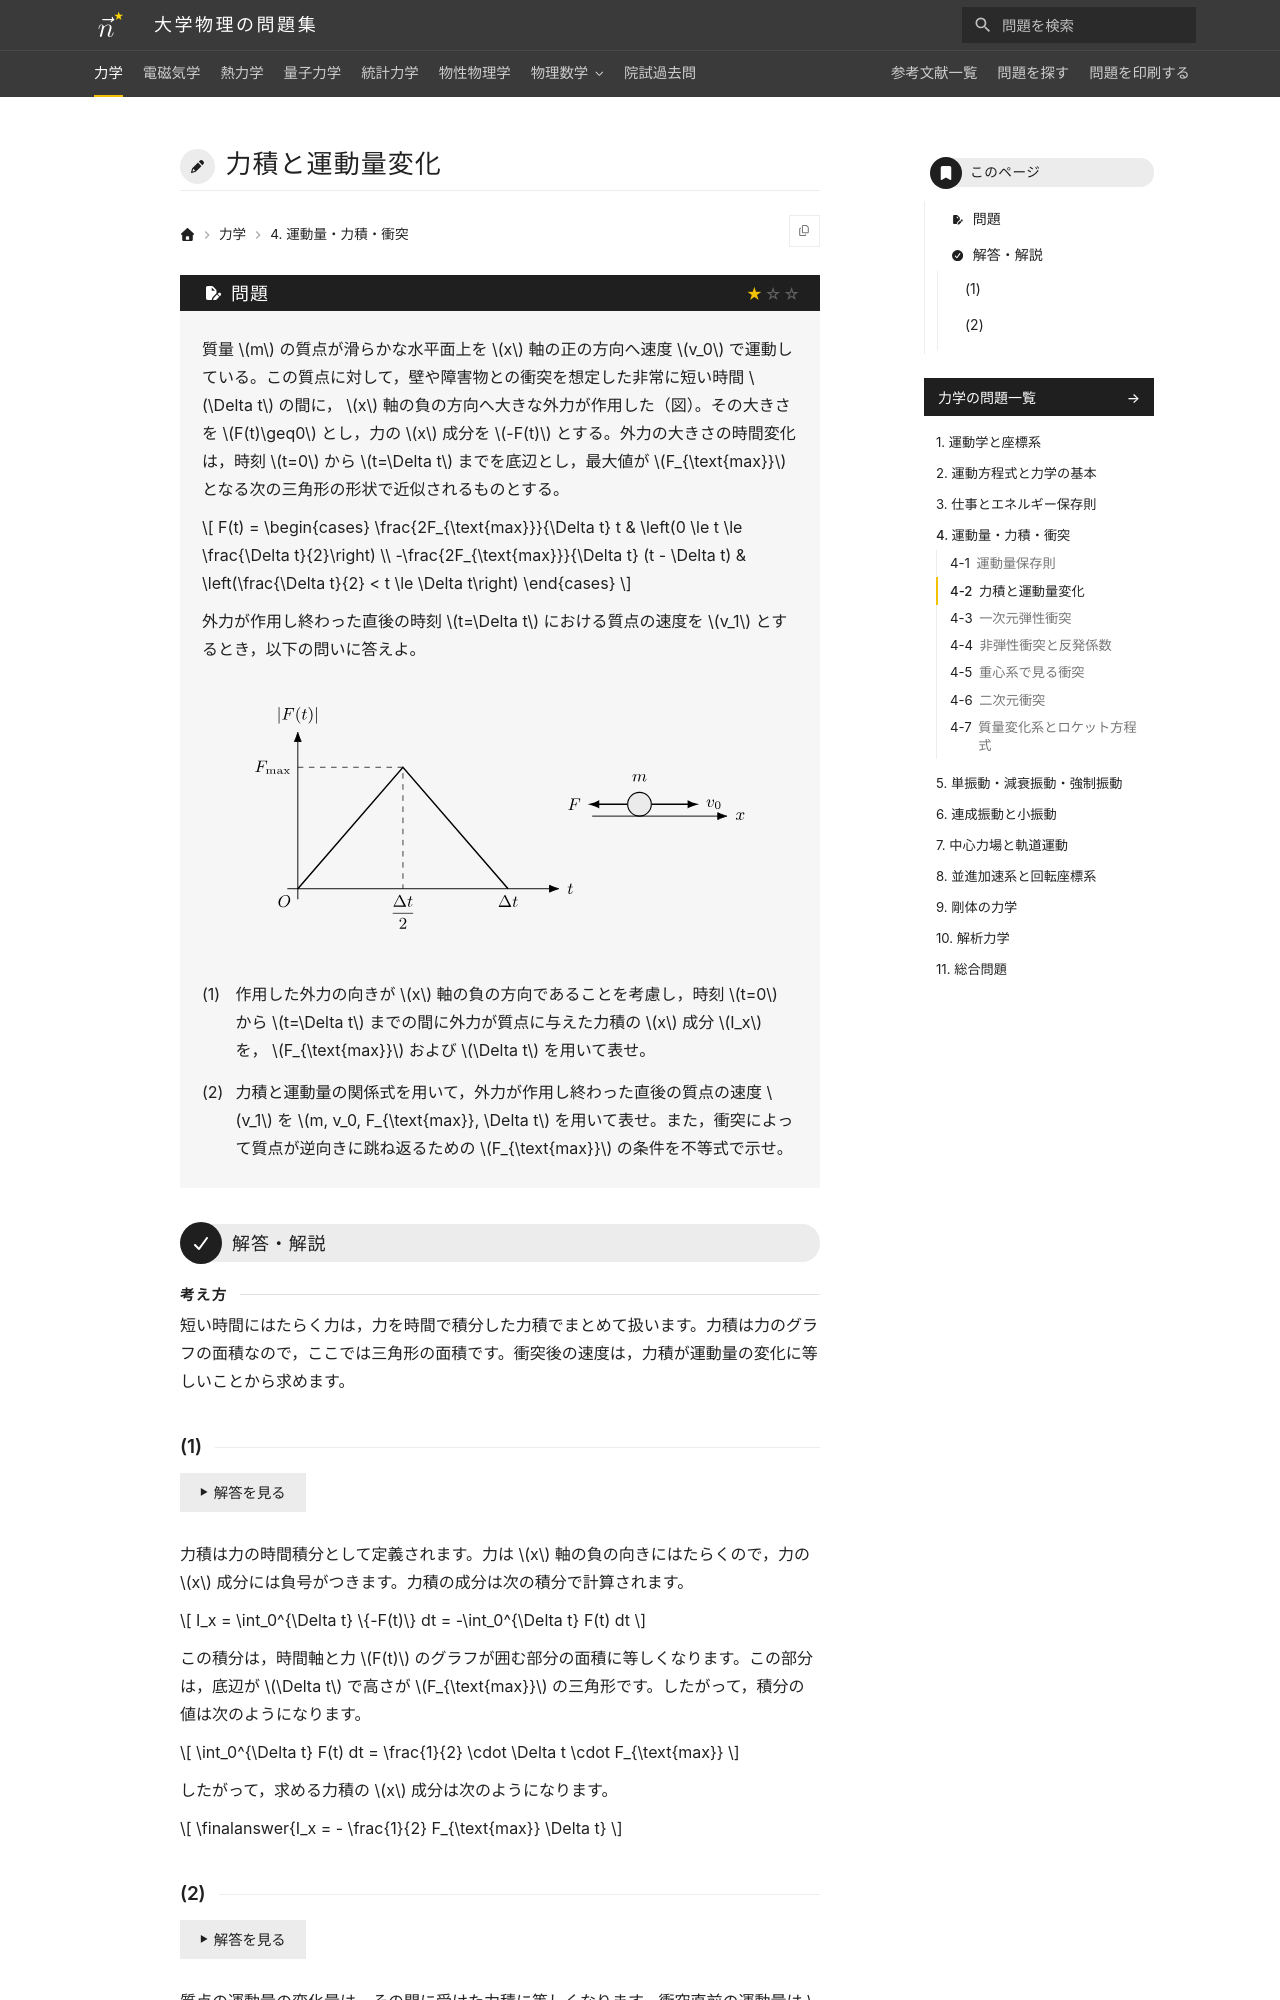

repository: Nanana-2/physics-site · page: 01mechanics/04/04_020/index.html · generator: mkdocs

---
tags:
  - 基本
---

# 力積と運動量変化

## 問題
質量 $m$ の質点が滑らかな水平面上を $x$ 軸の正の方向へ速度 $v_0$ で運動している。この質点に対して，壁や障害物との衝突を想定した非常に短い時間 $\Delta t$ の間に， $x$ 軸の負の方向へ大きな外力が作用した（図）。その大きさを $F(t)\geq0$ とし，力の $x$ 成分を $-F(t)$ とする。外力の大きさの時間変化は，時刻 $t=0$ から $t=\Delta t$ までを底辺とし，最大値が $F_{\text{max}}$ となる次の三角形の形状で近似されるものとする。

$$
F(t) = \begin{cases}
\frac{2F_{\text{max}}}{\Delta t} t & \left(0 \le t \le \frac{\Delta t}{2}\right) \\
-\frac{2F_{\text{max}}}{\Delta t} (t - \Delta t) & \left(\frac{\Delta t}{2} < t \le \Delta t\right)
\end{cases}
$$

外力が作用し終わった直後の時刻 $t=\Delta t$ における質点の速度を $v_1$ とするとき，以下の問いに答えよ。

<figure class="problem-figure" markdown>
![問題の図](../../assets/figures/mechanics/04_020-p-light.svg#only-light)
![問題の図](../../assets/figures/mechanics/04_020-p-dark.svg#only-dark)
</figure>

(1) 作用した外力の向きが $x$ 軸の負の方向であることを考慮し，時刻 $t=0$ から $t=\Delta t$ までの間に外力が質点に与えた力積の $x$ 成分 $I_x$ を， $F_{\text{max}}$ および $\Delta t$ を用いて表せ。

(2) 力積と運動量の関係式を用いて，外力が作用し終わった直後の質点の速度 $v_1$ を $m, v_0, F_{\text{max}}, \Delta t$ を用いて表せ。また，衝突によって質点が逆向きに跳ね返るための $F_{\text{max}}$ の条件を不等式で示せ。

---

## 解答・解説

<div class="approach" markdown>
短い時間にはたらく力は，力を時間で積分した力積でまとめて扱います。力積は力のグラフの面積なので，ここでは三角形の面積です。衝突後の速度は，力積が運動量の変化に等しいことから求めます。
</div>
